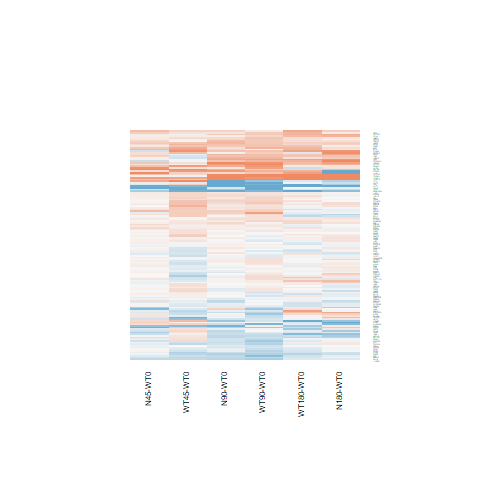

Values plotted in this chart, from the file beside it:
N180-WT0.logFC, N180-WT0.AveExpr, N180-WT0.t, N180-WT0.P.Value, N180-WT0.adj.P.Val, N180-WT0.B, N45-WT0.logFC, N45-WT0.AveExpr, N45-WT0.t, N45-WT0.P.Value, N45-WT0.adj.P.Val, N45-WT0.B, N90-WT0.logFC, N90-WT0.AveExpr, N90-WT0.t, N90-WT0.P.Value, N90-WT0.adj.P.Val, N90-WT0.B, WT180-WT0.logFC, WT180-WT0.AveExpr, WT180-WT0.t, WT180-WT0.P.Value, WT180-WT0.adj.P.Val, WT180-WT0.B
0.4953, 3.722, 1.987, 0.05834, 0.3531, -4.901, 0.3228, 3.722, 1.276, 0.2142, 1, -5.731, 0.4999, 3.722, 2.008, 0.05594, 0.5445, -4.847, 0.4734, 3.722, 1.9, 0.06936, 0.4617, -4.994
-0.0689, 7.285, -0.3361, 0.7397, 0.9237, -6.943, 0.2744, 7.285, 1.339, 0.193, 1, -5.881, 0.08386, 7.285, 0.4092, 0.686, 0.9318, -6.896, 0.1974, 7.285, 0.9631, 0.345, 0.7752, -6.472
-1.987, 5.486, -12.15, 8.55164494973665e-12, 9.56008123496329e-09, 17.07, -0.9437, 5.486, -6.047, 2.92182645311405e-06, 0.001464, 4.605, -1.632, 5.486, -10.17, 3.17093276873364e-10, 1.84332663712024e-07, 13.54, -2.217, 5.486, -13.37, 1.11185968986932e-12, 5.38621895762361e-09, 18.98
-0.1139, 8.678, -0.8455, 0.4061, 0.7776, -6.623, -0.04917, 8.678, -0.3646, 0.7186, 1, -6.686, -0.1418, 8.678, -1.052, 0.303, 0.7697, -6.408, -0.2611, 8.678, -1.939, 0.06417, 0.4506, -5.125
0.267, 0.6374, 0.6187, 0.5419, 0.8514, -5.83, 0.4319, 0.6374, 1.029, 0.3138, 1, -5.332, 0.2255, 0.6374, 0.5195, 0.6081, 0.9105, -5.861, 0.5658, 0.6374, 1.381, 0.1798, 0.6375, -5.11
-0.4664, 4.978, -1.581, 0.1268, 0.5054, -5.639, 0.9654, 4.978, 3.516, 0.001752, 0.2358, -1.597, 0.6135, 4.978, 2.209, 0.03689, 0.4883, -4.615, -0.2831, 4.978, -0.9751, 0.3392, 0.7719, -6.339
-0.9601, 0.188, -1.881, 0.07208, 0.3926, -4.264, 0.3587, 0.188, 0.8768, 0.3892, 1, -5.457, -0.05518, 0.188, -0.1262, 0.9006, 0.9804, -5.945, -0.2343, 0.188, -0.5221, 0.6063, 0.8957, -5.76
-0.05939, 6.554, -0.3079, 0.7608, 0.9315, -6.943, -0.09688, 6.554, -0.502, 0.6202, 1, -6.631, -0.2742, 6.554, -1.416, 0.1694, 0.6754, -5.974, -0.06432, 6.554, -0.3336, 0.7416, 0.9353, -6.875
-0.04792, 7.684, -0.2529, 0.8025, 0.9467, -6.968, 0.1282, 7.684, 0.676, 0.5054, 1, -6.536, 0.2017, 7.684, 1.063, 0.2984, 0.7658, -6.41, -0.06343, 7.684, -0.3347, 0.7407, 0.9352, -6.883
-0.4226, 7.235, -3.208, 0.003734, 0.0772, -2.575, 0.2309, 7.235, 1.761, 0.09093, 1, -5.272, 0.1919, 7.235, 1.463, 0.1564, 0.6618, -5.924, -0.2604, 7.235, -1.982, 0.05898, 0.4378, -5.063
-0.03017, 8.99, -0.1765, 0.8613, 0.9616, -6.969, 0.0699, 8.99, 0.4086, 0.6864, 1, -6.666, 0.2698, 8.99, 1.574, 0.1283, 0.6376, -5.745, 0.01868, 8.99, 0.1092, 0.9139, 0.9791, -6.917
0.1987, 5.566, 0.9193, 0.367, 0.7524, -6.525, 0.1104, 5.566, 0.5094, 0.6151, 1, -6.587, 0.2943, 5.566, 1.366, 0.1845, 0.6898, -6.01, 0.2781, 5.566, 1.291, 0.2089, 0.6665, -6.066
-0.2472, 2.424, -0.8679, 0.394, 0.7697, -6.133, -0.1502, 2.424, -0.5352, 0.5974, 1, -6.154, 0.175, 2.424, 0.6533, 0.5197, 0.8733, -6.336, -0.1923, 2.424, -0.6836, 0.5007, 0.8538, -6.228
0.8651, 1.168, 2.178, 0.03935, 0.2905, -4.072, -0.08637, 1.168, -0.1864, 0.8537, 1, -5.851, 0.7257, 1.168, 1.794, 0.08524, 0.5951, -4.692, 0.7547, 1.168, 1.88, 0.07219, 0.4698, -4.528
0.1998, 0.02546, 0.4329, 0.6689, 0.9008, -5.819, 0.007674, 0.02546, 0.01615, 0.9872, 1, -5.67, 0.1497, 0.02546, 0.3222, 0.75, 0.9467, -5.835, -0.03501, 0.02546, -0.07344, 0.9421, 0.9854, -5.82
0.1642, 1.362, 0.6392, 0.5287, 0.8447, -6.106, -0.1763, 1.362, -0.6458, 0.5245, 1, -5.825, -0.09655, 1.362, -0.3593, 0.7225, 0.9399, -6.183, -0.5635, 1.362, -1.922, 0.0664, 0.4533, -4.425
0.003111, 7.729, 0.02558, 0.9798, 0.9949, -7, 0.06671, 7.729, 0.5482, 0.5886, 1, -6.614, 0.08722, 7.729, 0.7166, 0.4805, 0.8582, -6.718, 0.00791, 7.729, 0.06502, 0.9487, 0.9862, -6.937
-0.5573, 1.708, -1.466, 0.1554, 0.5467, -5.259, -0.2628, 1.708, -0.7315, 0.4715, 1, -5.86, -0.4107, 1.708, -1.113, 0.2764, 0.7507, -5.695, -0.1258, 1.708, -0.36, 0.722, 0.9299, -6.251
0.1658, 5.613, 0.9699, 0.3417, 0.7356, -6.482, 0.07511, 5.613, 0.4382, 0.6651, 1, -6.626, -0.00355, 5.613, -0.02066, 0.9837, 0.996, -6.934, 0.06556, 5.613, 0.3826, 0.7053, 0.9247, -6.821
0.9339, -0.2936, 1.741, 0.09432, 0.446, -4.538, 0.2255, -0.2936, 0.3807, 0.7067, 1, -5.546, -0.08273, -0.2936, -0.1333, 0.8951, 0.979, -5.752, -0.1906, -0.2936, -0.3031, 0.7644, 0.9449, -5.669
0.3695, 3.392, 1.267, 0.2172, 0.6249, -5.962, 0.1723, 3.392, 0.5797, 0.5675, 1, -6.341, 0.03697, 3.392, 0.1227, 0.9034, 0.9808, -6.7, 0.2625, 3.392, 0.8935, 0.3804, 0.7977, -6.29
0.1595, 0.3367, 0.3691, 0.7153, 0.9167, -5.872, 0.561, 0.3367, 1.382, 0.1797, 1, -4.916, 0.2975, 0.3367, 0.7042, 0.488, 0.8597, -5.703, 0.604, 0.3367, 1.503, 0.1457, 0.5965, -4.903
-0.02922, 6.487, -0.1593, 0.8748, 0.9669, -6.977, -0.1182, 6.487, -0.6432, 0.5261, 1, -6.546, -0.07589, 6.487, -0.4135, 0.6829, 0.9311, -6.881, -0.09032, 6.487, -0.4921, 0.6271, 0.9, -6.804
0.0472, 5.038, 0.2981, 0.7682, 0.9334, -6.869, 0.1144, 5.038, 0.7252, 0.4753, 1, -6.42, 0.1856, 5.038, 1.18, 0.2494, 0.7362, -6.204, 0.13, 5.038, 0.8254, 0.4172, 0.8194, -6.514
0.1921, 5.861, 1.201, 0.2413, 0.6516, -6.248, 0.08438, 5.861, 0.5264, 0.6034, 1, -6.595, 0.03524, 5.861, 0.2195, 0.8281, 0.9634, -6.923, 0.08369, 5.861, 0.5223, 0.6062, 0.8957, -6.769
-0.3344, 1.678, -1.198, 0.2427, 0.6531, -5.587, 0.03054, 1.678, 0.1169, 0.9079, 1, -6.119, -0.1262, 1.678, -0.4707, 0.6421, 0.9198, -6.196, 0.05892, 1.678, 0.2274, 0.822, 0.9597, -6.274
-0.7895, 0.6153, -1.444, 0.1616, 0.5551, -5.005, 0.2435, 0.6153, 0.5363, 0.5967, 1, -5.794, -0.3222, 0.6153, -0.6418, 0.527, 0.8767, -5.839, -0.1443, 0.6153, -0.298, 0.7682, 0.946, -5.992
0.2072, 6.393, 1.778, 0.08799, 0.4301, -5.455, 0.04571, 6.393, 0.3911, 0.6992, 1, -6.676, 0.1214, 6.393, 1.04, 0.3085, 0.7708, -6.421, 0.08281, 6.393, 0.7093, 0.4849, 0.8472, -6.67
-1.408, -1.44, -1.44, 0.1627, 0.5559, -4.621, 0.2487, -1.44, 0.2918, 0.7729, 1, -5.356, 0.8245, -1.44, 1.043, 0.3074, 0.7707, -5.151, 0.6335, -1.44, 0.7839, 0.4407, 0.8306, -5.308
0.09907, 1.471, 0.3371, 0.739, 0.9234, -6.221, 0.1568, 1.471, 0.5392, 0.5947, 1, -5.922, 0.2672, 1.471, 0.9357, 0.3587, 0.8003, -5.855, 0.1582, 1.471, 0.5467, 0.5896, 0.8911, -6.085
0.5942, 3.548, 3.172, 0.004083, 0.08206, -2.455, 0.1068, 3.548, 0.5439, 0.5915, 1, -6.342, 0.08736, 3.548, 0.4441, 0.6609, 0.9257, -6.599, 0.5225, 3.548, 2.779, 0.01037, 0.1968, -3.273
0.3522, 5.338, 2.302, 0.03024, 0.2541, -4.466, 0.2478, 5.338, 1.613, 0.1197, 1, -5.434, 0.486, 5.338, 3.192, 0.003884, 0.1721, -2.543, 0.284, 5.338, 1.853, 0.07607, 0.4772, -5.22
0.05464, 5.725, 0.3537, 0.7266, 0.9196, -6.894, 0.1106, 5.725, 0.7172, 0.4801, 1, -6.467, 0.2722, 5.725, 1.774, 0.08866, 0.5995, -5.419, 0.0839, 5.725, 0.5441, 0.5913, 0.8917, -6.748
-0.1259, 4.029, -0.6694, 0.5096, 0.8341, -6.584, -0.03235, 4.029, -0.1735, 0.8637, 1, -6.575, -0.006889, 4.029, -0.03704, 0.9708, 0.9939, -6.804, 0.1612, 4.029, 0.88, 0.3875, 0.8011, -6.387
0.7212, 3.774, 3.681, 0.001163, 0.03564, -1.281, 0.2439, 3.774, 1.196, 0.2433, 1, -5.82, 0.6256, 3.774, 3.172, 0.004074, 0.1768, -2.457, 0.419, 3.774, 2.092, 0.04705, 0.4004, -4.654
0.09395, 6.865, 0.5649, 0.5773, 0.8671, -6.835, 0.1187, 6.865, 0.7143, 0.4819, 1, -6.507, -0.03975, 6.865, -0.2387, 0.8133, 0.9606, -6.948, 0.1413, 6.865, 0.8503, 0.4035, 0.8106, -6.571
0.2118, 4.884, 1.311, 0.202, 0.6088, -6.062, 0.06142, 4.884, 0.3777, 0.7089, 1, -6.607, -0.02293, 4.884, -0.1404, 0.8895, 0.9773, -6.878, -0.0692, 4.884, -0.4233, 0.6758, 0.9153, -6.754
0.1324, -0.6099, 0.2935, 0.7717, 0.9351, -5.823, -0.6634, -0.6099, -1.296, 0.2071, 1, -4.829, -0.8721, -0.6099, -1.649, 0.112, 0.6275, -4.514, -0.5469, -0.6099, -1.094, 0.2848, 0.7308, -5.174
0.1003, 7.671, 0.588, 0.5619, 0.8597, -6.822, -0.02161, 7.671, -0.1269, 0.9001, 1, -6.76, 0.1083, 7.671, 0.6351, 0.5313, 0.8785, -6.773, -0.02557, 7.671, -0.1501, 0.882, 0.9735, -6.928
0.05309, 6.092, 0.3898, 0.7001, 0.9125, -6.9, 0.1017, 6.092, 0.7478, 0.4618, 1, -6.464, 0.06925, 6.092, 0.5088, 0.6155, 0.9121, -6.826, -0.1869, 6.092, -1.366, 0.1846, 0.6427, -5.987
0.1305, 4.5, 0.7065, 0.4866, 0.8217, -6.629, -0.02906, 4.5, -0.1558, 0.8775, 1, -6.63, 0.04729, 4.5, 0.2548, 0.801, 0.9573, -6.826, -0.02394, 4.5, -0.1286, 0.8987, 0.9762, -6.807
-0.3017, 0.105, -0.5964, 0.5565, 0.8571, -5.815, 0.1241, 0.105, 0.2642, 0.7938, 1, -5.805, -1.277, 0.105, -2.125, 0.04393, 0.5104, -3.858, -0.06015, 0.105, -0.1247, 0.9018, 0.9773, -5.967
0.1307, 2.824, 0.6183, 0.5421, 0.8514, -6.433, 0.1039, 2.824, 0.4901, 0.6285, 1, -6.274, 0.0196, 2.824, 0.09153, 0.9278, 0.9858, -6.591, -0.096, 2.824, -0.4426, 0.662, 0.912, -6.443
-0.04149, -0.5217, -0.08121, 0.9359, 0.9827, -5.784, -0.1499, -0.5217, -0.2889, 0.7751, 1, -5.529, -0.1007, -0.5217, -0.1956, 0.8465, 0.9669, -5.745, 0.7786, -0.5217, 1.726, 0.09703, 0.5221, -4.509
-0.2688, 6.076, -1.602, 0.1222, 0.4966, -5.721, -0.0945, 6.076, -0.5653, 0.577, 1, -6.588, -0.3035, 6.076, -1.807, 0.08318, 0.5902, -5.378, -0.2658, 6.076, -1.585, 0.1259, 0.5749, -5.686
1.865, 1.458, 4.4, 0.0001875, 0.008904, 0.7849, 0.4969, 1.458, 0.9893, 0.3323, 1, -5.438, 1.297, 1.458, 2.894, 0.007926, 0.2512, -2.636, 1.653, 1.458, 3.834, 0.0007895, 0.03435, -0.526
-0.1015, 6.354, -0.7609, 0.4541, 0.8077, -6.682, 0.5043, 6.354, 3.824, 0.0008108, 0.1281, -0.9008, 0.3721, 6.354, 2.816, 0.009521, 0.2765, -3.432, -0.04956, 6.354, -0.3722, 0.713, 0.9266, -6.847
-0.1505, 6.603, -1.172, 0.2525, 0.6612, -6.302, 0.03643, 6.603, 0.2846, 0.7783, 1, -6.721, -0.0979, 6.603, -0.7634, 0.4526, 0.843, -6.676, -0.2651, 6.603, -2.062, 0.05004, 0.4118, -4.91
-0.0566, 4.174, -0.3598, 0.7221, 0.9187, -6.771, -0.077, 4.174, -0.4888, 0.6294, 1, -6.484, 0.05851, 4.174, 0.3756, 0.7105, 0.9371, -6.755, -0.02872, 4.174, -0.1834, 0.856, 0.9672, -6.764
-0.04896, 6.32, -0.2989, 0.7676, 0.9333, -6.939, 0.03707, 6.32, 0.2267, 0.8226, 1, -6.728, -0.01015, 6.32, -0.06201, 0.9511, 0.9904, -6.964, -0.08388, 6.32, -0.512, 0.6133, 0.8964, -6.79
-0.4706, 4.293, -2.548, 0.01757, 0.1884, -3.884, -0.2743, 4.293, -1.511, 0.1438, 1, -5.513, -0.4143, 4.293, -2.256, 0.03338, 0.4683, -4.454, -0.4293, 4.293, -2.339, 0.0279, 0.3163, -4.255
-0.05092, 4.217, -0.2901, 0.7742, 0.9362, -6.824, -0.2898, 4.217, -1.622, 0.1177, 1, -5.341, -0.3753, 4.217, -2.086, 0.04764, 0.5213, -4.765, -0.2218, 4.217, -1.251, 0.2228, 0.6799, -6.017
0.2364, 3.43, 1.321, 0.1987, 0.6042, -5.852, 0.07101, 3.43, 0.39, 0.7, 1, -6.393, 0.2712, 3.43, 1.523, 0.1407, 0.6476, -5.567, 0.08337, 3.43, 0.4598, 0.6498, 0.907, -6.536
0.4087, 3.646, 2.266, 0.03267, 0.2655, -4.379, 0.07858, 3.646, 0.4218, 0.6769, 1, -6.417, 0.6081, 3.646, 3.431, 0.002162, 0.1186, -1.85, 0.2303, 3.646, 1.259, 0.22, 0.6777, -5.908
0.699, 3.934, 3.276, 0.003169, 0.06958, -2.294, -0.1872, 3.934, -0.8203, 0.42, 1, -6.223, -0.3378, 3.934, -1.457, 0.1579, 0.6629, -5.712, 0.5079, 3.934, 2.358, 0.02676, 0.3119, -4.219
-0.0566, 6.477, -0.3077, 0.761, 0.9315, -6.935, 0.09945, 6.477, 0.5422, 0.5926, 1, -6.605, 0.2432, 6.477, 1.329, 0.1962, 0.6961, -6.09, 0.2187, 6.477, 1.195, 0.2435, 0.6991, -6.213
0.1082, 5.818, 0.5484, 0.5884, 0.873, -6.811, 0.01385, 5.818, 0.07003, 0.9447, 1, -6.729, 0.0658, 5.818, 0.3331, 0.7419, 0.9442, -6.888, 0.1878, 5.818, 0.954, 0.3495, 0.7783, -6.447
-0.1112, 2.96, -0.5441, 0.5914, 0.8736, -6.458, 0.226, 2.96, 1.155, 0.2594, 1, -5.764, 0.1197, 2.96, 0.604, 0.5515, 0.8876, -6.434, -0.2715, 2.96, -1.304, 0.2044, 0.6616, -5.693
0.1193, 3.189, 0.7273, 0.474, 0.8164, -6.43, 0.0703, 3.189, 0.4266, 0.6734, 1, -6.372, -0.09779, 3.189, -0.5818, 0.5661, 0.8937, -6.483, -0.05662, 3.189, -0.3395, 0.7372, 0.9341, -6.563
0.1024, 4.194, 0.7732, 0.4469, 0.8033, -6.536, 0.04428, 4.194, 0.3331, 0.742, 1, -6.549, 0.01198, 4.194, 0.08992, 0.9291, 0.9861, -6.81, 0.09045, 4.194, 0.6841, 0.5004, 0.8537, -6.543
... 78 more rows
